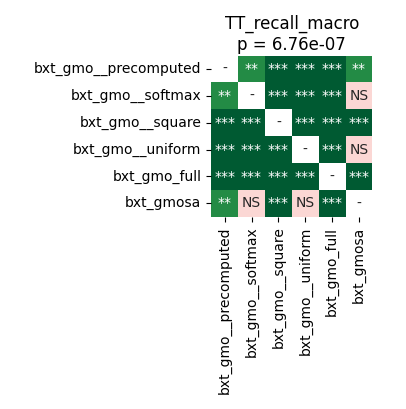

The table this chart was drawn from, first rows:
	bxt_gmo__precomputed	bxt_gmo__softmax	bxt_gmo__square	bxt_gmo__uniform	bxt_gmo_full	bxt_gmosa
bxt_gmo__precomputed	1.0	0.003873	0.0001717	0.0002543	6.539481026785714e-05	0.00267
bxt_gmo__softmax	0.003873	1.0	6.539481026785714e-05	0.0007907	6.539481026785714e-05	0.1121
bxt_gmo__square	0.0001717	6.539481026785714e-05	1.0	6.539481026785714e-05	6.539481026785714e-05	0.0003204
bxt_gmo__uniform	0.0002543	0.0007907	6.539481026785714e-05	1.0	6.539481026785714e-05	0.7057
bxt_gmo_full	6.539481026785714e-05	6.539481026785714e-05	6.539481026785714e-05	6.539481026785714e-05	1.0	6.539481026785714e-05
bxt_gmosa	0.00267	0.1121	0.0003204	0.7057	6.539481026785714e-05	1.0
